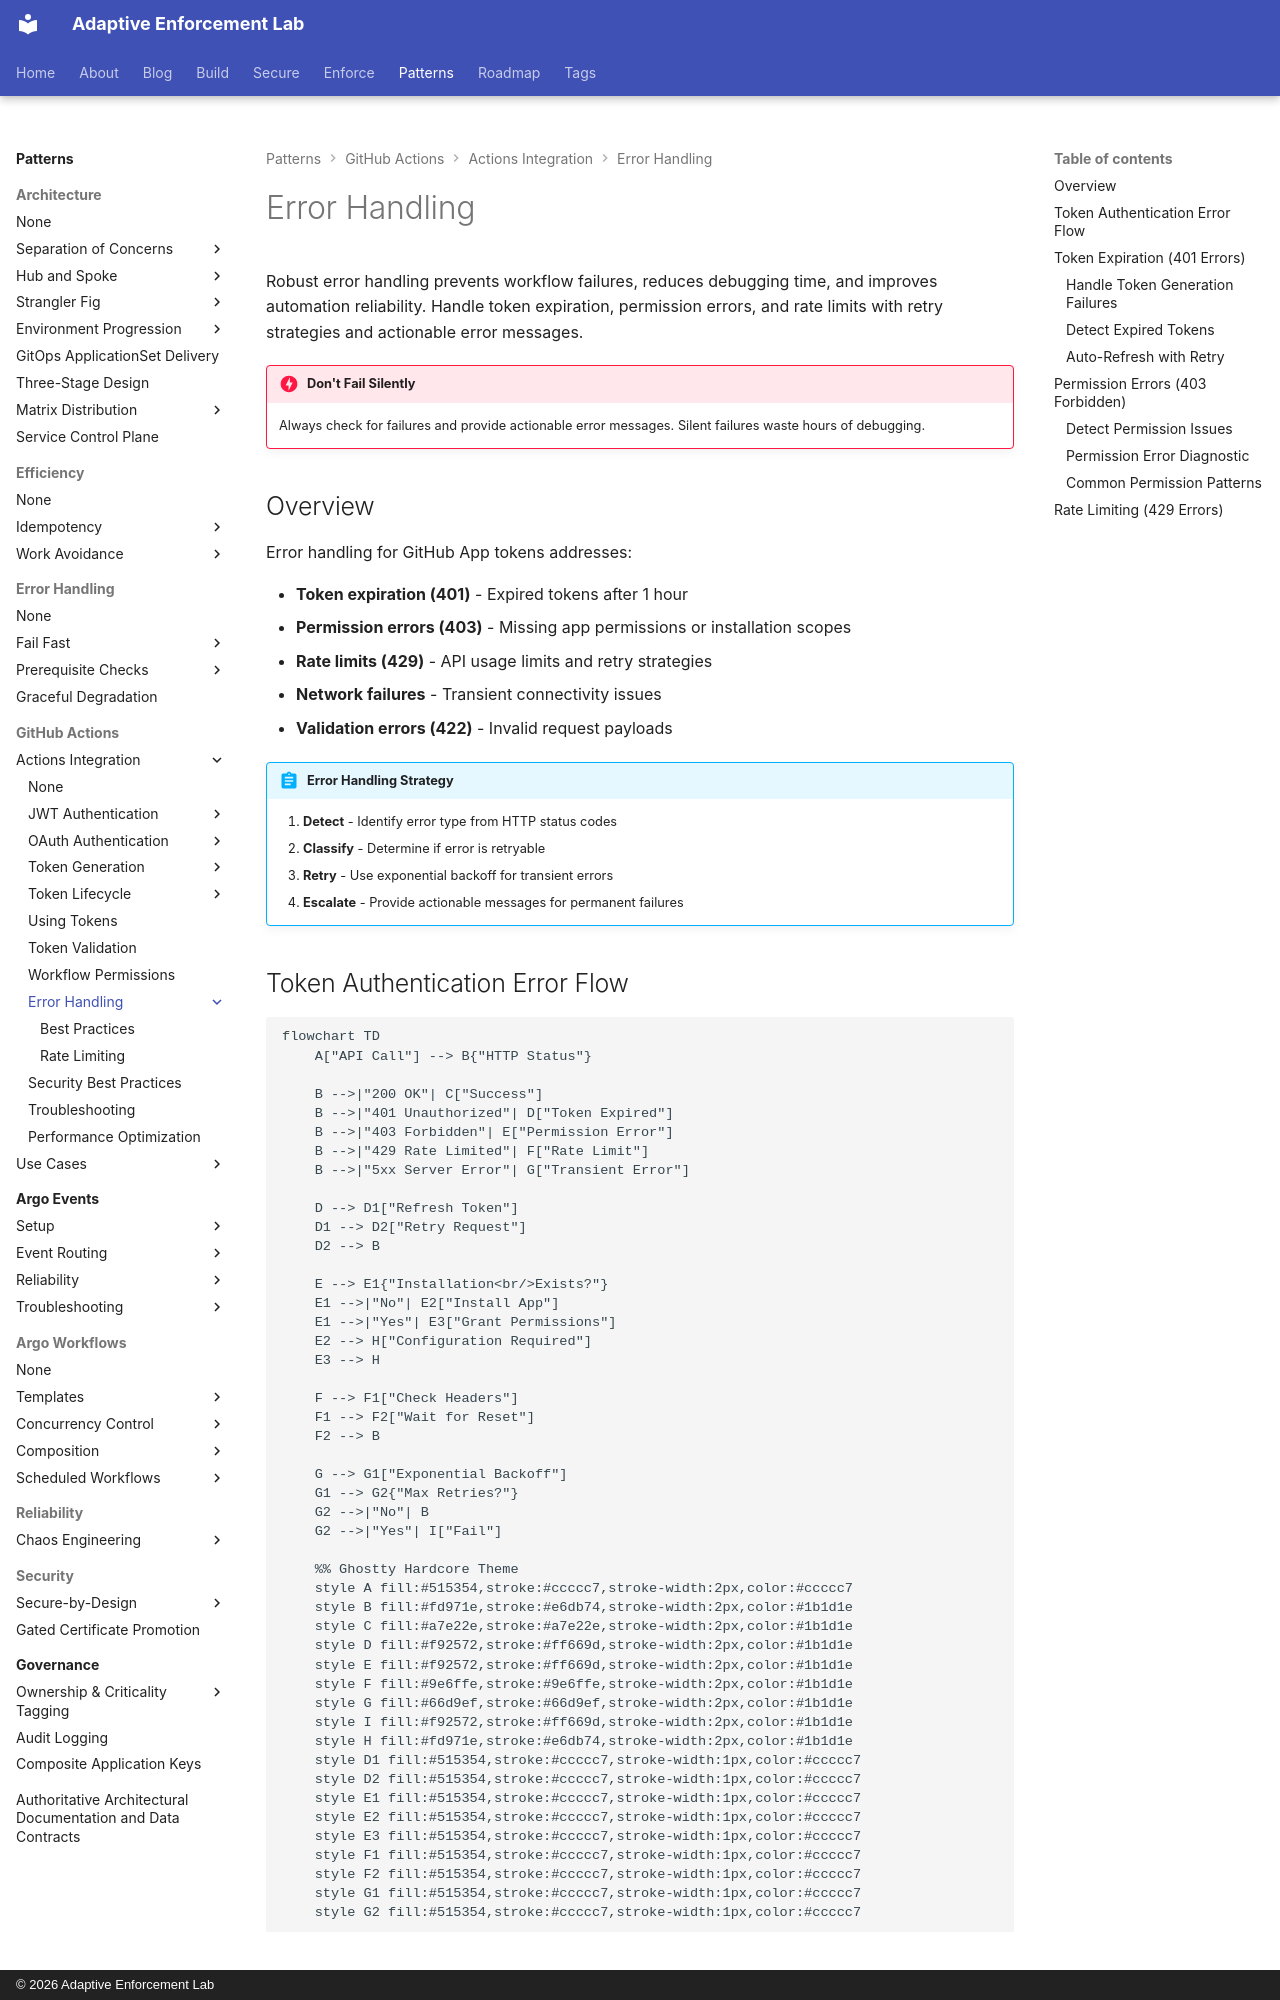

repository: adaptive-enforcement-lab/adaptive-enforcement-lab-com · page: patterns/github-actions/actions-integration/error-handling/index.html · generator: mkdocs · copyright: © 2026 Adaptive Enforcement Lab

---
title: Error Handling
description: >-
  Handle token failures, API rate limits, and permission errors in GitHub Actions workflows with retry logic, validation checks, and actionable error messages.
provenance: human
---

# Error Handling

Robust error handling prevents workflow failures, reduces debugging time, and improves automation reliability. Handle token expiration, permission errors, and rate limits with retry strategies and actionable error messages.

!!! danger "Don't Fail Silently"
    Always check for failures and provide actionable error messages. Silent failures waste hours of debugging.

## Overview

Error handling for GitHub App tokens addresses:

- **Token expiration (401)** - Expired tokens after 1 hour
- **Permission errors (403)** - Missing app permissions or installation scopes
- **Rate limits (429)** - API usage limits and retry strategies
- **Network failures** - Transient connectivity issues
- **Validation errors (422)** - Invalid request payloads

!!! abstract "Error Handling Strategy"

    1. **Detect** - Identify error type from HTTP status codes
    2. **Classify** - Determine if error is retryable
    3. **Retry** - Use exponential backoff for transient errors
    4. **Escalate** - Provide actionable messages for permanent failures
